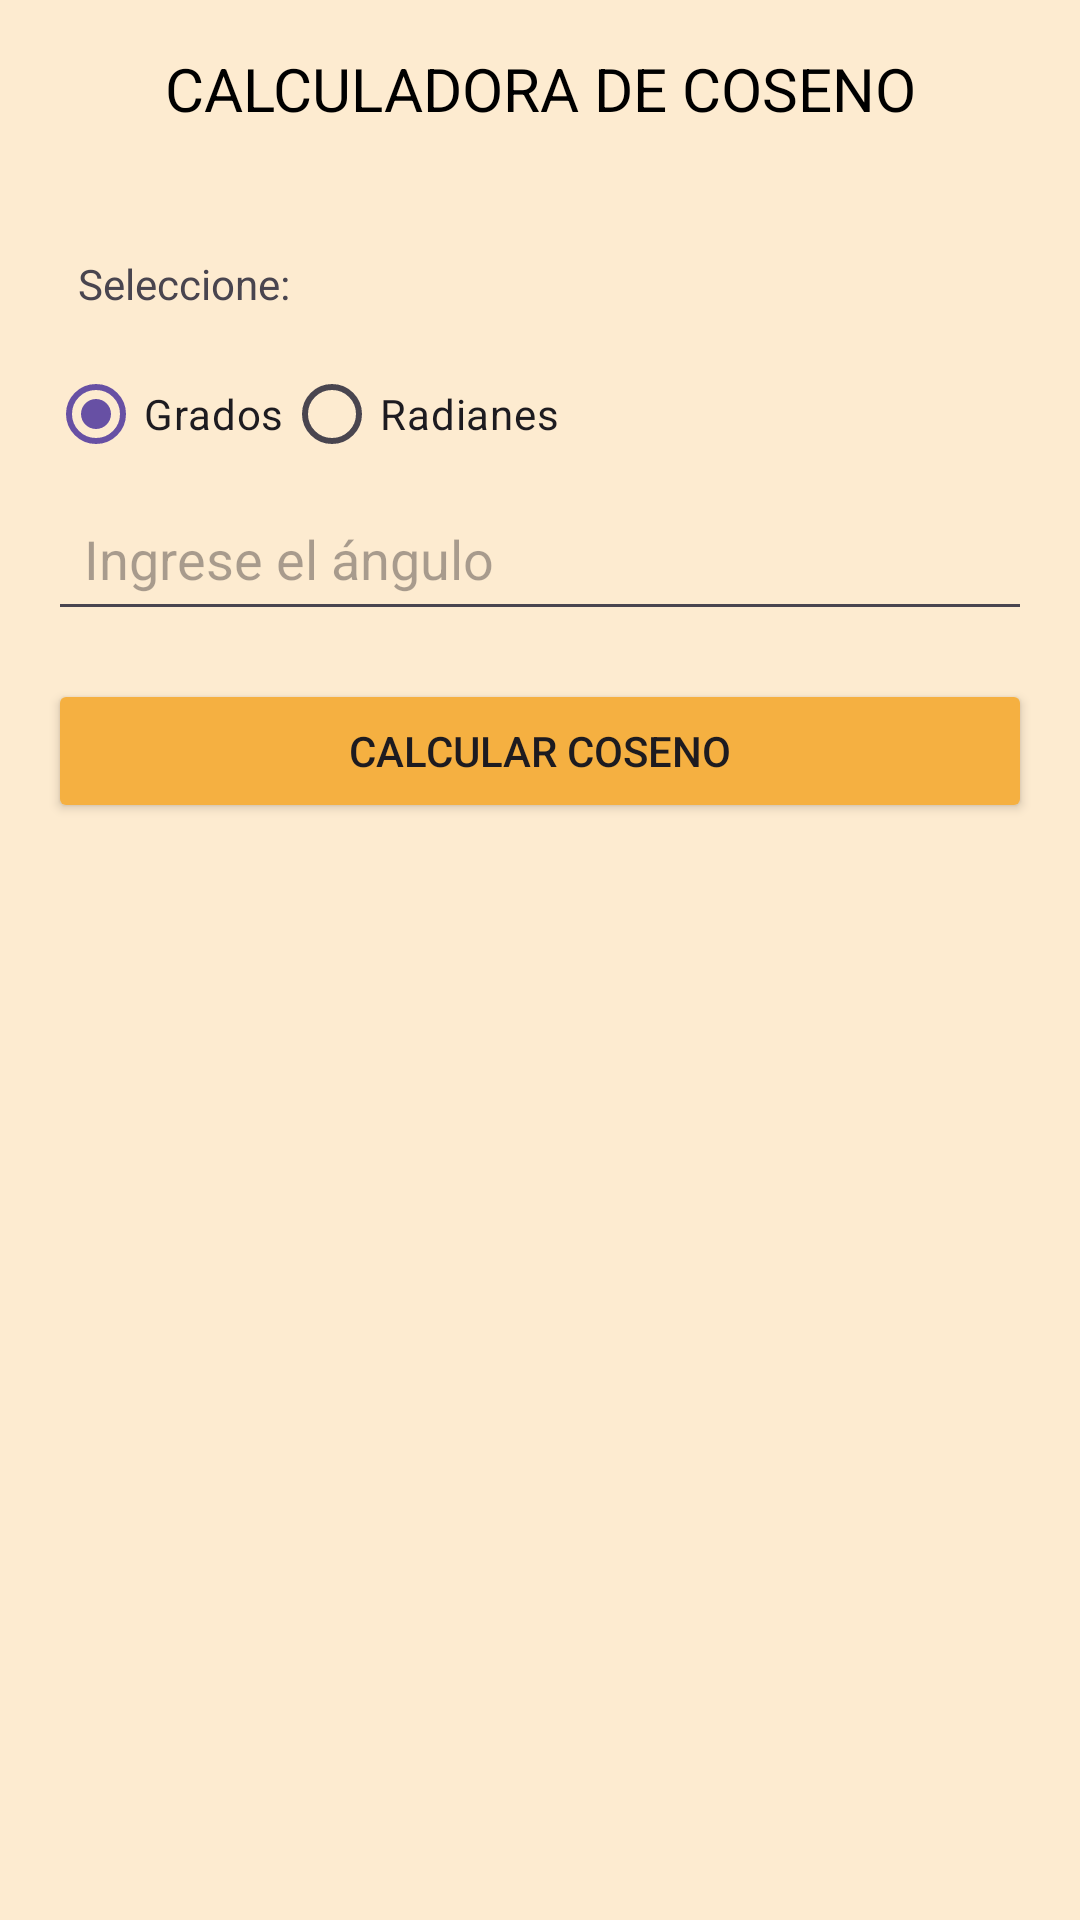

Reconstruct the res/layout file that produces this screen, plus the resources it refers to.
<!-- AndroidManifest.xml: application theme Theme.Entrega2 -->
<!-- res/layout/activity_coseno.xml -->
<?xml version="1.0" encoding="utf-8"?>
<LinearLayout xmlns:android="http://schemas.android.com/apk/res/android"
    xmlns:app="http://schemas.android.com/apk/res-auto"
    xmlns:tools="http://schemas.android.com/tools"
    android:layout_width="match_parent"
    android:layout_height="match_parent"
    tools:context=".Coseno">

    <LinearLayout
        android:layout_width="match_parent"
        android:layout_height="match_parent"
        android:orientation="vertical"
        android:background="#FDEBD0">


        <LinearLayout
            android:layout_width="match_parent"
            android:layout_height="wrap_content"
            android:orientation="horizontal">

            <TextView
                android:id="@+id/titulocoseno"
                android:layout_width="match_parent"
                android:layout_height="wrap_content"
                android:gravity="center_horizontal"
                android:padding="16dp"
                android:text="@string/calculadora_coseno"
                android:textColor="@color/black"
                android:textSize="20sp" />
        </LinearLayout>

        <LinearLayout
            android:layout_width="match_parent"
            android:layout_height="wrap_content"
            android:orientation="vertical"
            android:padding="16dp">

            <TextView
                android:layout_width="wrap_content"
                android:layout_height="wrap_content"
                android:padding="10dp"
                android:text="@string/seleccioncoseno"/>

            <RadioGroup
                android:layout_width="match_parent"
                android:layout_height="wrap_content"
                android:orientation="horizontal">

                <RadioButton
                    android:id="@+id/optiongradoscoseno"
                    android:layout_width="wrap_content"
                    android:layout_height="wrap_content"
                    android:text="@string/grados_coseno"
                    android:checked="true"/>

                <RadioButton
                    android:id="@+id/optionradianescoseno"
                    android:layout_width="wrap_content"
                    android:layout_height="wrap_content"
                    android:text="@string/radianes_coseno"/>
            </RadioGroup>

            <EditText
                android:id="@+id/txtangulocoseno"
                android:layout_width="match_parent"
                android:layout_height="wrap_content"
                android:padding="12dp"
                android:hint="@string/angulo_de_coseno"
                android:inputType="numberDecimal"/>

            <Button
                android:id="@+id/btncalcularcoseno"
                android:layout_width="match_parent"
                android:layout_height="wrap_content"
                android:text="@string/btn_calcularCoseno"
                android:backgroundTint="#F5B041"
                android:layout_marginTop="16dp"/>

            <TextView
                android:id="@+id/lbladvertenciacoseno"
                android:layout_width="match_parent"
                android:layout_height="wrap_content"
                android:textSize="18sp"
                android:layout_marginTop="16dp"/>
        </LinearLayout>

    </LinearLayout>


</LinearLayout>
<!-- resources referenced by this layout -->
<resources>
  <string name="angulo_de_coseno">Ingrese el ángulo</string>
  <string name="btn_calcularCoseno">CALCULAR COSENO</string>
  
      //calculo raiz
  <string name="calculadora_coseno">CALCULADORA DE COSENO</string>
  <string name="grados_coseno">Grados</string>
  <string name="radianes_coseno">Radianes</string>
  <string name="seleccioncoseno">Seleccione:</string>
  <style name="Theme.Entrega2" parent="Base.Theme.Entrega2" />
  <style name="Base.Theme.Entrega2" parent="Theme.Material3.DayNight.NoActionBar">
          
          
      </style>
  <!-- not gathered from this repository: default colours our renderer supplied (Android Studio template values) -->
  <color name="black">#FF000000</color>
</resources>
